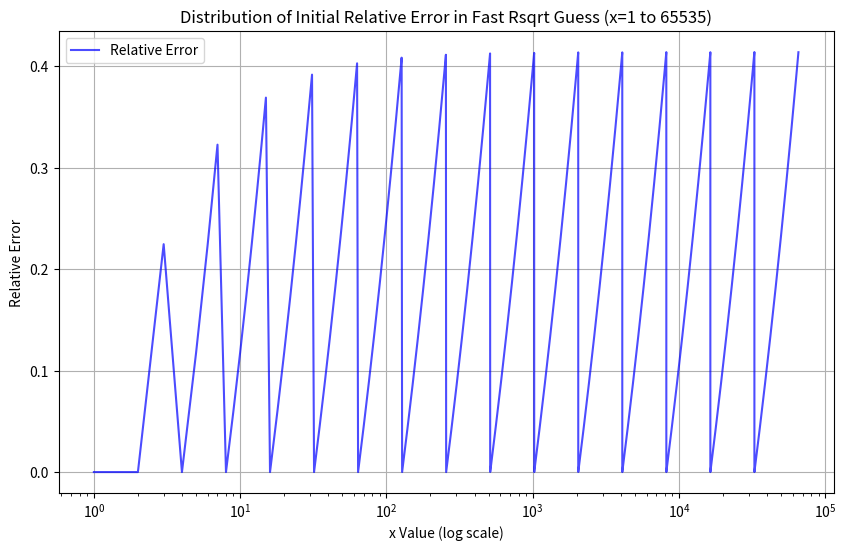

Recreate this plot in Python.
import math
import numpy as np
import matplotlib.pyplot as plt

rsqrt_table = np.array([65535, 46341, 32768, 23170, 16384, 11585, 8192, 5793, 4096, 2896,
                        2048, 1448, 1024, 724, 512, 362, 256, 181, 128, 90,
                        64, 45, 32, 23, 16, 11, 8, 6, 4, 3, 2, 1], dtype=np.uint16)

def compute_initial_error(x):
    if x == 0:
        return np.nan
    clz = 32 - (int(x).bit_length() if x > 0 else 0)
    exp = 31 - clz
    if exp < 0 or exp >= 32:
        raise ValueError(f"Invalid exp {exp} for x={x}")
    y_init = rsqrt_table[exp]
    y_approx = y_init / 65536.0
    y_exact = 1.0 / math.sqrt(x)
    return abs(y_approx - y_exact) / y_exact

x_values = np.arange(1, 0x10000)  # 1 to 65535
errors = np.array([compute_initial_error(x) for x in x_values])

max_err = np.nanmax(errors)
min_err = np.nanmin(errors)
avg_err = np.nanmean(errors)
print(f"Maximum Relative Error: {max_err:.6f}")
print(f"Minimum Relative Error: {min_err:.6f}")
print(f"Average Relative Error: {avg_err:.6f}")

plt.figure(figsize=(10, 6))
plt.plot(x_values, errors, label='Relative Error', color='blue', alpha=0.7)
plt.xscale('log')
plt.xlabel('x Value (log scale)')
plt.ylabel('Relative Error')
plt.title('Distribution of Initial Relative Error in Fast Rsqrt Guess (x=1 to 65535)')
plt.grid(True)
plt.legend()
plt.savefig('rsqrt_initial_error_plot.png')
plt.show()